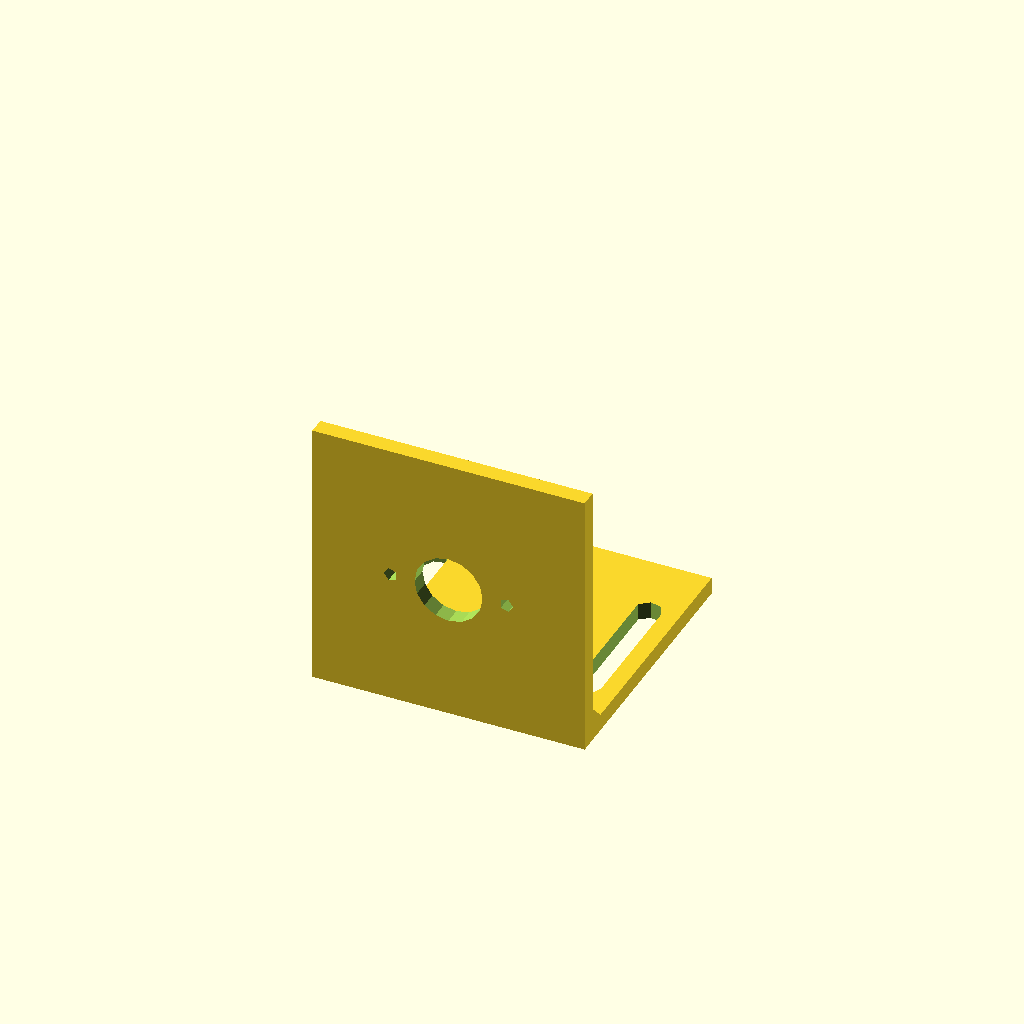
Cell 1 — every parameter at its default value.
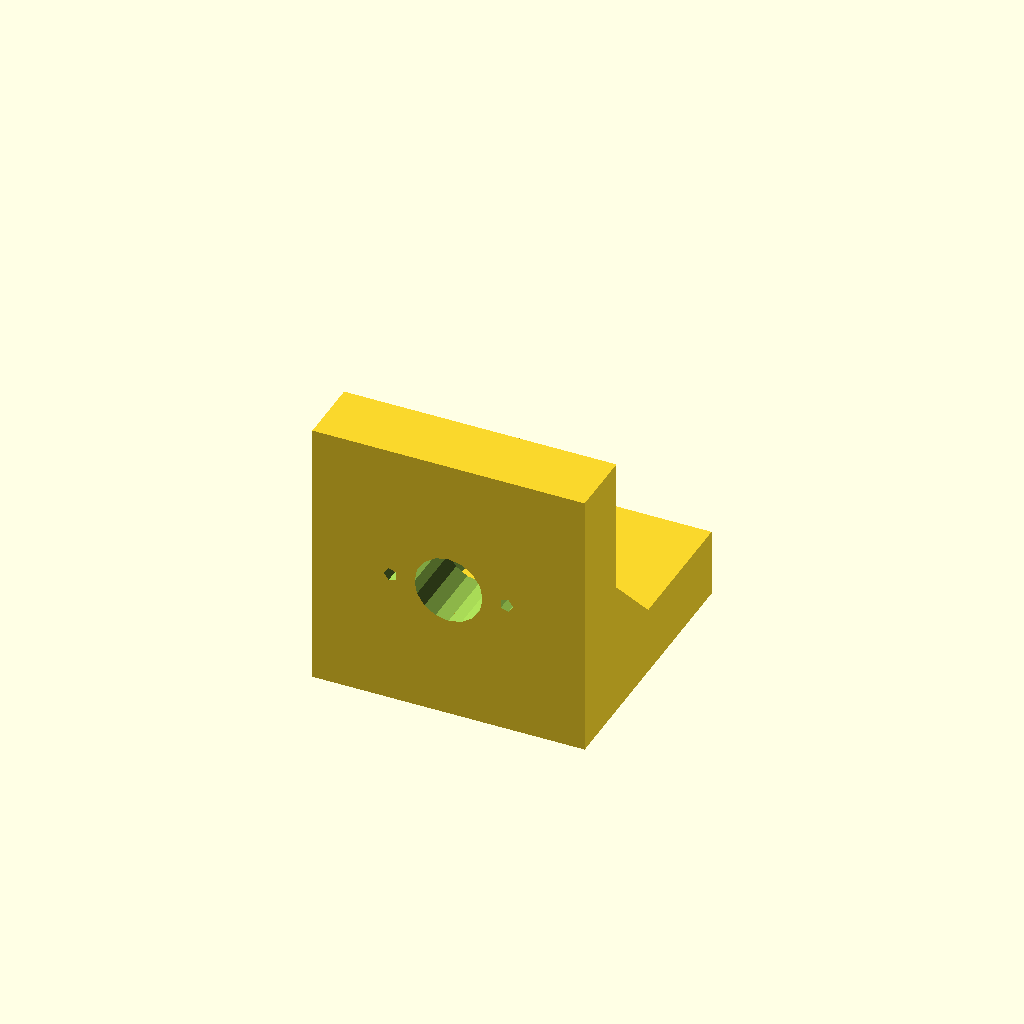
Cell 2 — Thickness set to 10, the other parameters unchanged.
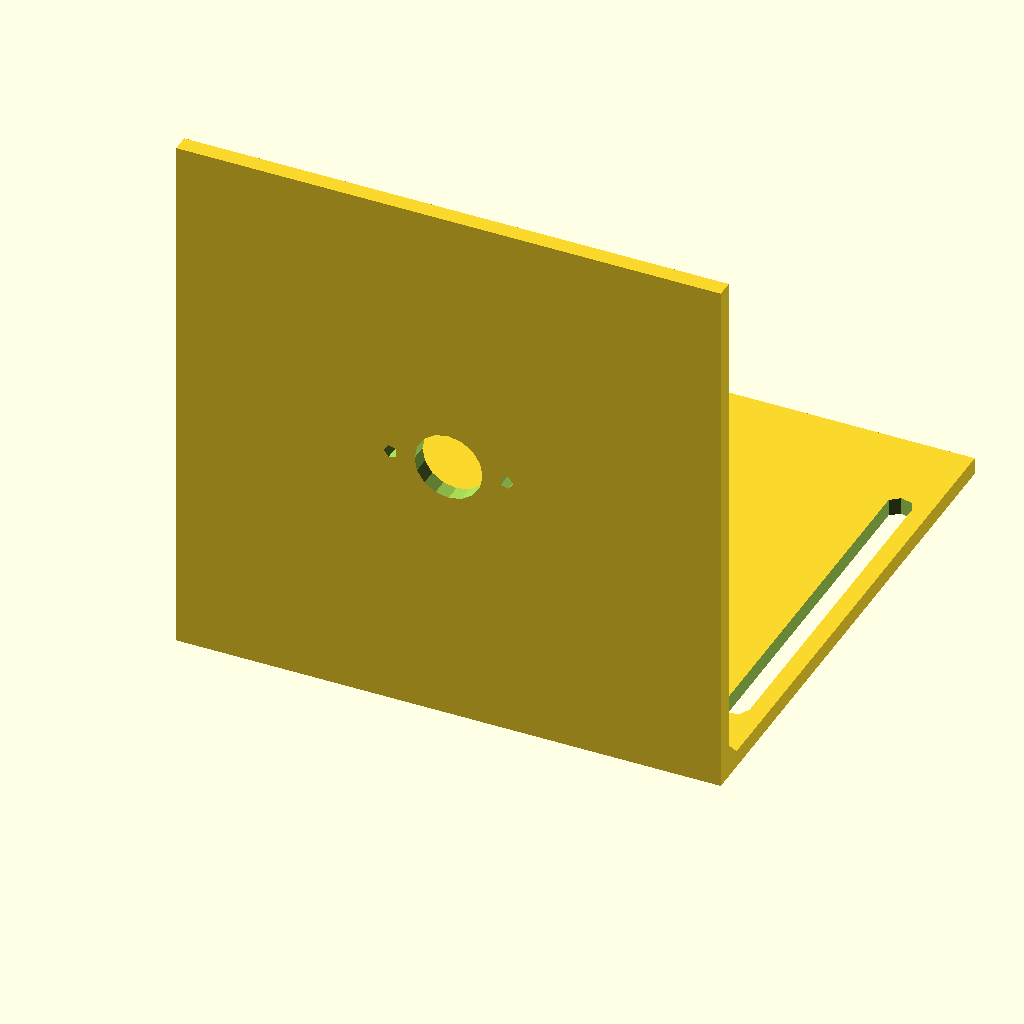
Cell 3 — Height_support set to 80, the other parameters unchanged.
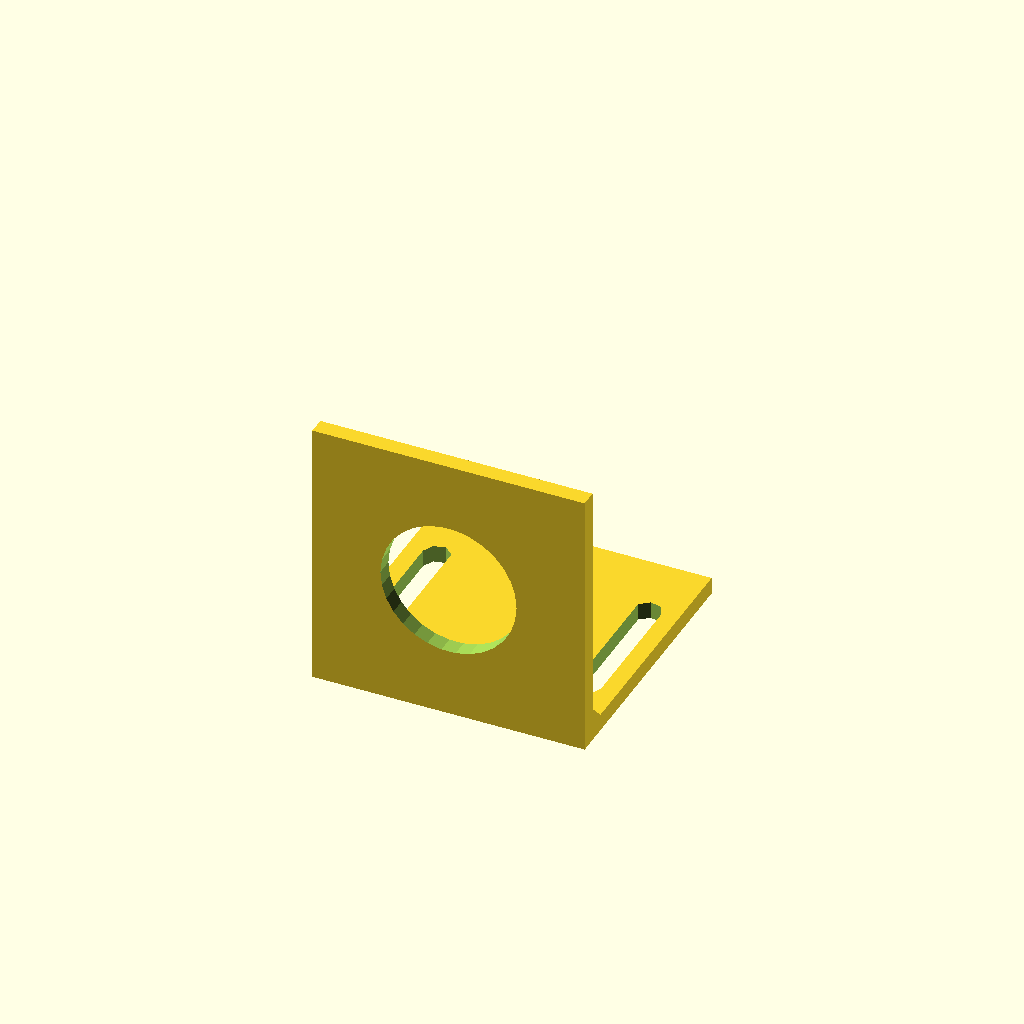
Cell 4: Motor_center_hole_diameter = 20 (everything else at default).
One fixed orthographic camera (rotation 55°, 0°, 25°; colour scheme Cornfield) for every cell.
OpenSCAD source file scadFiles/736544/1182780.scad:


//Height support

Height_support=40;



//thickness;

Thickness = 2.5;//[1:10]



//Diameter of the center hole motor

Motor_center_hole_diameter=10;



//Diameter of the motor mount holes

Motor_mount_hole_diameter=2;



//Diameter of the holes for fixing the equerre

Motor_mount_hole_spacing=15;



//use renforcement

Renforcement = "yes"; // [yes,no]



//Diameter of the slot holes for fixing the equerre

Base_slot=4;





//ignore variable values

H=Height_support / 1;

E=Thickness / 1; 

D=Motor_center_hole_diameter/1;

d=Motor_mount_hole_diameter/1;

T=Base_slot/1; 

M=Motor_mount_hole_spacing/1; 



module equerre(){

		union(){

			//base

			difference(){

				cube([H/2,H,E]);

				union(){

					//Oblon

			      hull(){ 

			        translate([H/2-(E+T/2),E+T+H/10,-E]) cylinder(r=T/2, h=3*E);

			        translate([H/2-(E+T/2),H-E-T-H/10,-E])cylinder(r=T/2, h=3*E);

					}

				}



			}

if(Renforcement == "yes"){

		translate([H/2-E,E,E]) polyhedron(

			points=[[0,0,0],[E,0,0],[E,0,E],[0,0,E],[0,E,0],[E,E,0]],

			faces=[[0,1,2],[0,2,3],[0,1,5],[0,5,4],[3,2,5],[1,2,5],[5,3,4],[0,4,3]

					]

				);

	}

				 

			//haut

			difference(){

				cube([H/2,E,H]);

				rotate([90,0,0]){

					union(){

						//trou axe moteur

						translate([0,H/2,-2*E])cylinder(r=D/2,h=4*E);

						//trou fixation moteur

						translate([M/2+d/2,H/2,-2*E])cylinder(r=d/2,h=4*E);

					}

				}

			}

		}

}



	union(){

		equerre();

		mirror([1,0,0])equerre();

	}
Customizer parameters (derived from the source; name, type, default, range or options):
Height_support: number, default 40
Thickness: number, default 2.5, range 1 to 10
Motor_center_hole_diameter: number, default 10
Motor_mount_hole_diameter: number, default 2
Motor_mount_hole_spacing: number, default 15
Renforcement: string, default "yes", options "yes", "no"
Base_slot: number, default 4
